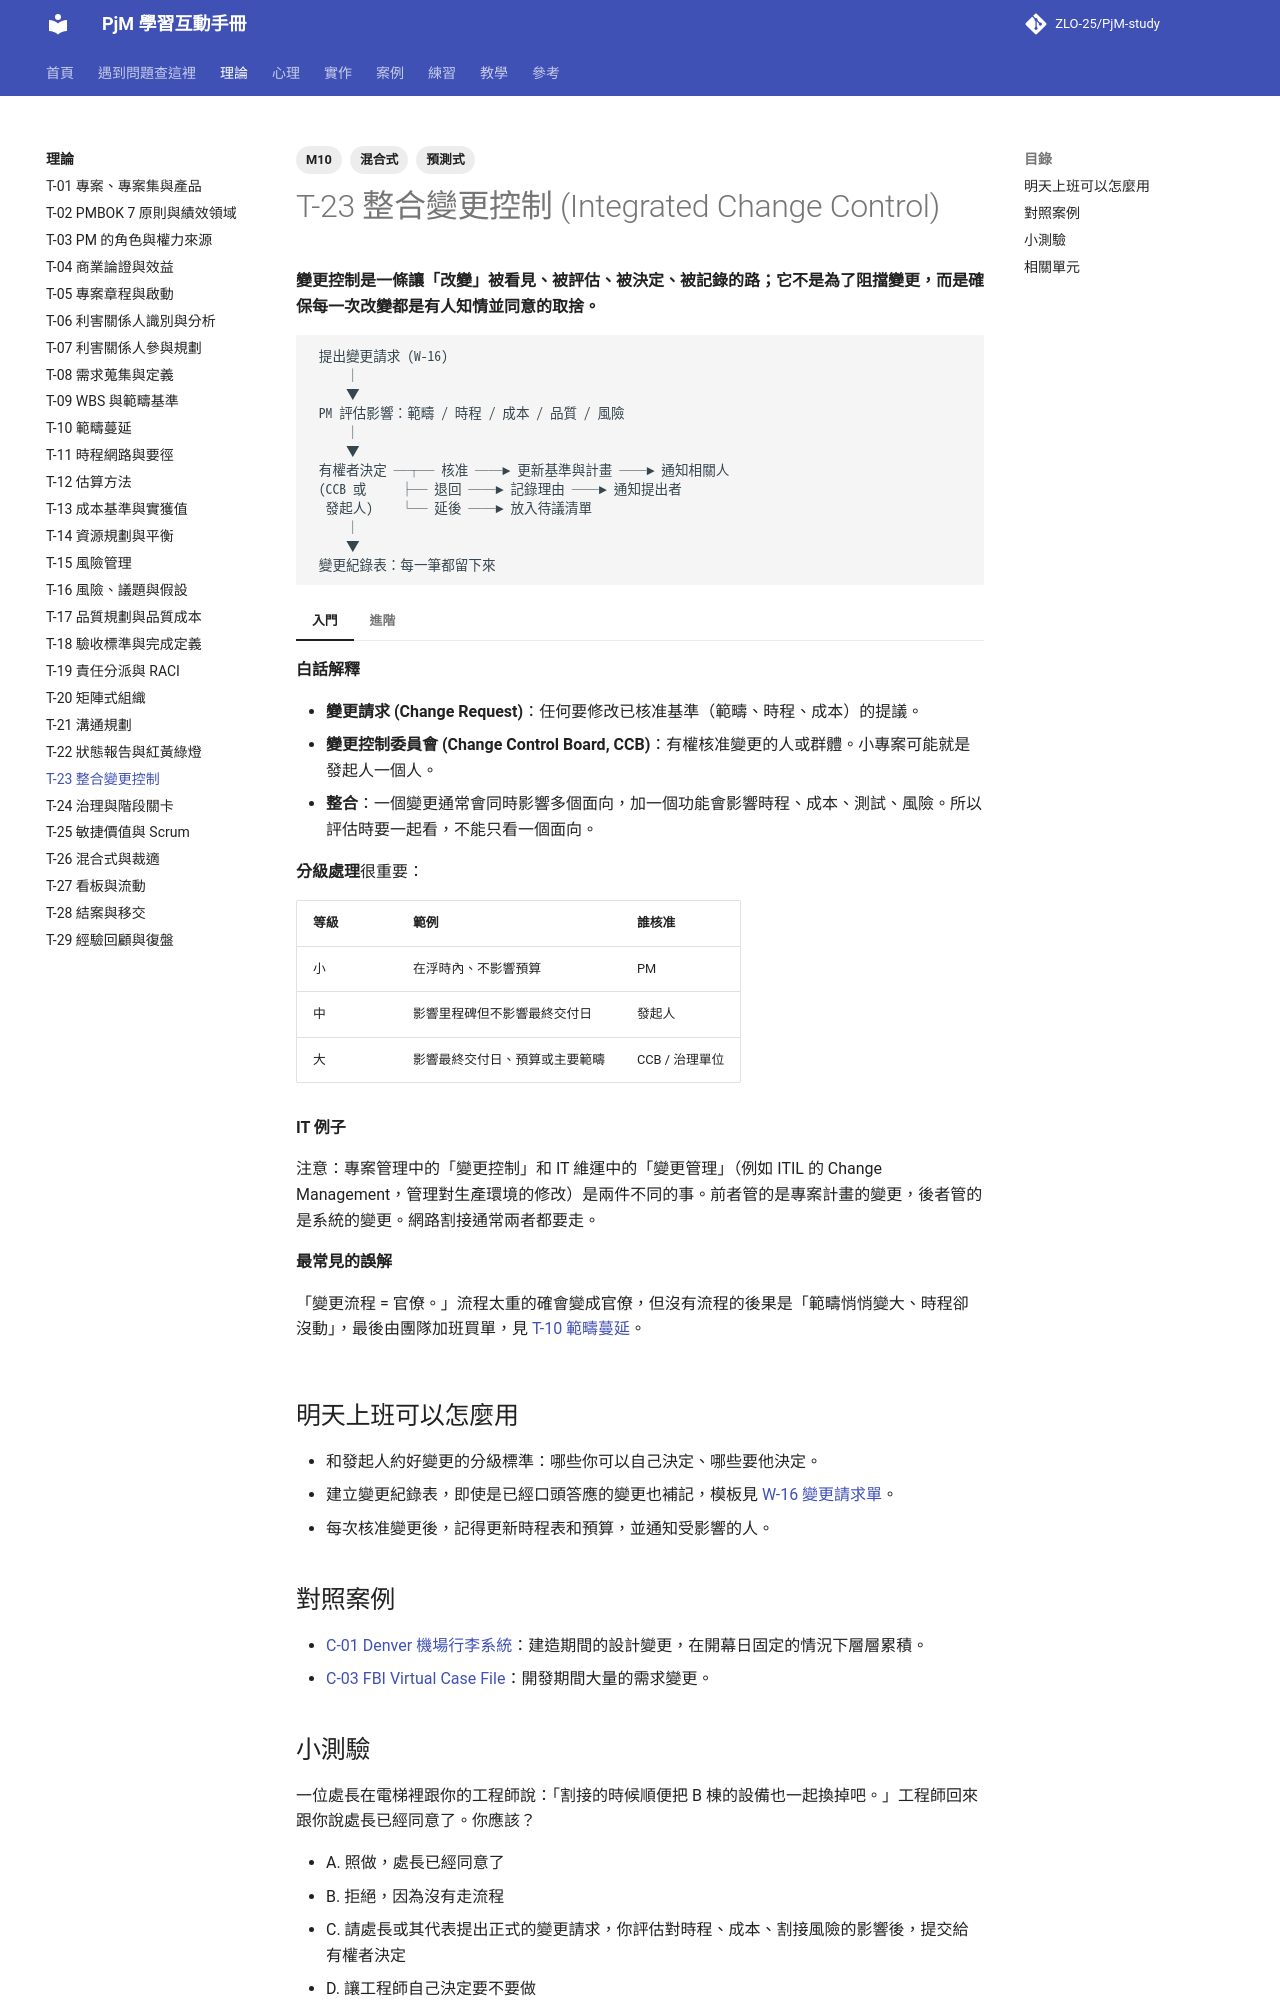

repository: ZLO-25/PjM-study · page: theory/T-23-change-control/index.html · generator: mkdocs

---
title: T-23 整合變更控制
tags: [M10, 預測式, 混合式]
---

# T-23 整合變更控制 (Integrated Change Control)

**變更控制是一條讓「改變」被看見、被評估、被決定、被記錄的路；它不是為了阻擋變更，而是確保每一次改變都是有人知情並同意的取捨。**

```text
 提出變更請求 (W-16)
     │
     ▼
 PM 評估影響：範疇 / 時程 / 成本 / 品質 / 風險
     │
     ▼
 有權者決定 ─┬─ 核准 ──► 更新基準與計畫 ──► 通知相關人
 (CCB 或     ├─ 退回 ──► 記錄理由 ──► 通知提出者
  發起人)    └─ 延後 ──► 放入待議清單
     │
     ▼
 變更紀錄表：每一筆都留下來
```

=== "入門"

    **白話解釋**

    - **變更請求 (Change Request)**：任何要修改已核准基準（範疇、時程、成本）的提議。
    - **變更控制委員會 (Change Control Board, CCB)**：有權核准變更的人或群體。小專案可能就是發起人一個人。
    - **整合**：一個變更通常會同時影響多個面向，加一個功能會影響時程、成本、測試、風險。所以評估時要一起看，不能只看一個面向。

    **分級處理**很重要：

    | 等級 | 範例 | 誰核准 |
    |---|---|---|
    | 小 | 在浮時內、不影響預算 | PM |
    | 中 | 影響里程碑但不影響最終交付日 | 發起人 |
    | 大 | 影響最終交付日、預算或主要範疇 | CCB / 治理單位 |

    **IT 例子**

    注意：專案管理中的「變更控制」和 IT 維運中的「變更管理」（例如 ITIL 的 Change Management，管理對生產環境的修改）是兩件不同的事。前者管的是專案計畫的變更，後者管的是系統的變更。網路割接通常兩者都要走。

    **最常見的誤解**

    「變更流程 = 官僚。」流程太重的確會變成官僚，但沒有流程的後果是「範疇悄悄變大、時程卻沒動」，最後由團隊加班買單，見 [T-10 範疇蔓延](T-10-scope-creep.md)。

=== "進階"

    **取捨與兩難**

    - 流程的重量要和變更的影響成比例。所有變更都要開 CCB，大家會想辦法繞過流程；完全沒有分級，小事也會拖很久。
    - **【敏捷】** 中，待辦清單本身就是變更機制：新需求進清單，由產品負責人排序。但對外部合約、預算上限的變更，仍需要正式流程。
    - **什麼時候不適用嚴格變更控制**：探索、研究、原型階段，此時變更就是學習的方式。

    **跨主題的互動**

    - 要拒絕或延後變更時，怎麼說得不傷關係，見 [P-06 說不與期望管理](../psychology/P-06-saying-no.md)。
    - 變更的決策權屬於治理架構的一部分，見 [T-24 治理與階段關卡](T-24-governance-stage-gates.md)。

    **資深 PM 怎麼判斷**

    資深 PM 的習慣是：**沒有評估過的變更，不給答案**。被問「這個加進去可以嗎？」時，回答「我評估一下影響，明天給你選項」，而不是當場說好或不好。

## 明天上班可以怎麼用

- 和發起人約好變更的分級標準：哪些你可以自己決定、哪些要他決定。
- 建立變更紀錄表，即使是已經口頭答應的變更也補記，模板見 [W-16 變更請求單](../practice/W-16-change-request.md)。
- 每次核准變更後，記得更新時程表和預算，並通知受影響的人。

## 對照案例

- [C-01 Denver 機場行李系統](../cases/C-01-denver-airport-baggage.md)：建造期間的設計變更，在開幕日固定的情況下層層累積。
- [C-03 FBI Virtual Case File](../cases/C-03-fbi-virtual-case-file.md)：開發期間大量的需求變更。
